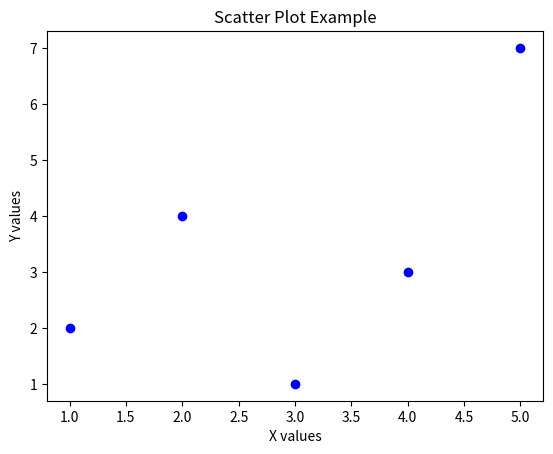

Write the Python code that produced this figure.
import matplotlib.pyplot as plt

# Data
X = [1, 2, 3, 4, 5]
Y = [2, 4, 1, 3, 7]

# Create scatter plot
plt.scatter(X, Y, color='blue', marker='o')

# Add labels and title
plt.title("Scatter Plot Example")
plt.xlabel("X values")
plt.ylabel("Y values")

# Show plot
plt.show()
